The GitHub repository Agya-Aboagye-Otchere/CSCI-6379-3D-Printing-Defect-Detection-and-Correction contains a labelled image folder "processed" with 6 categories: bed adhesion, layer shifting, over extrusion, stringing, under extrusion, warping. Examples follow, each with its label.

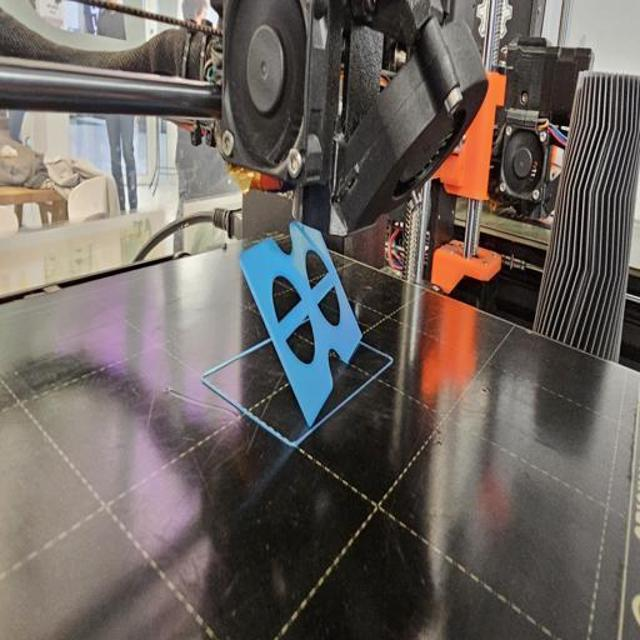
Label: bed adhesion

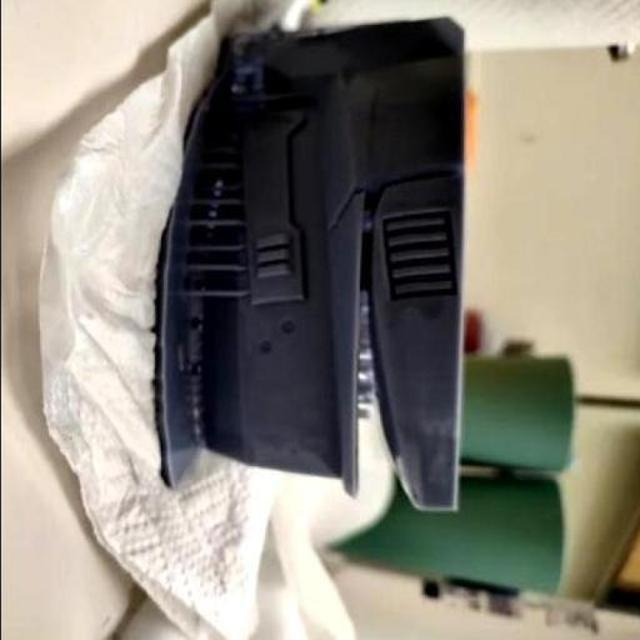
Label: warping

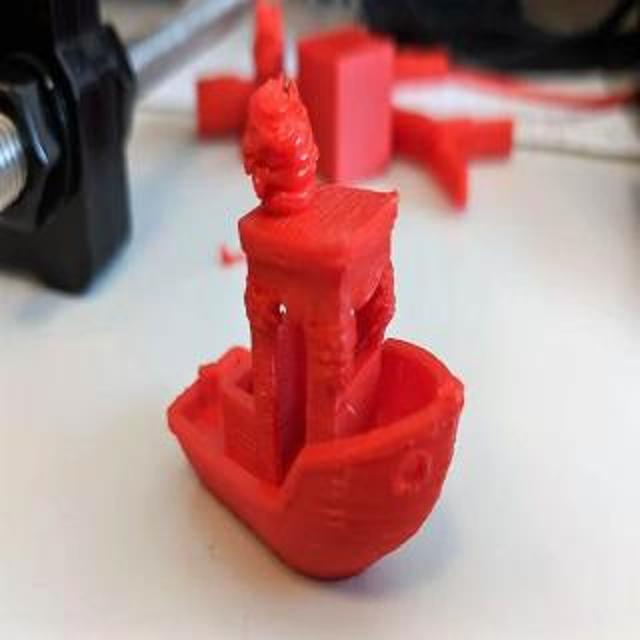
Label: over extrusion

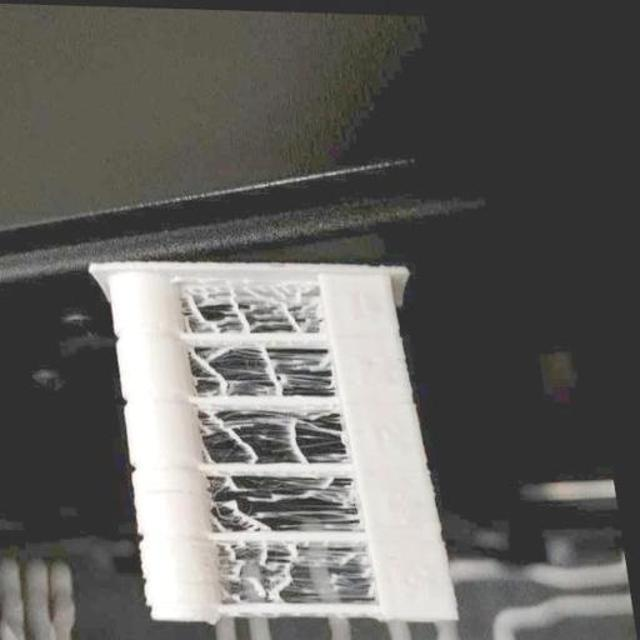
Label: stringing

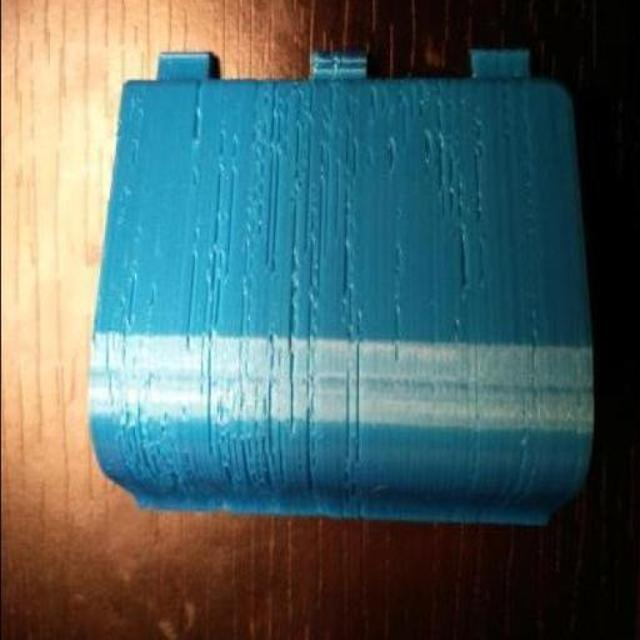
Label: under extrusion

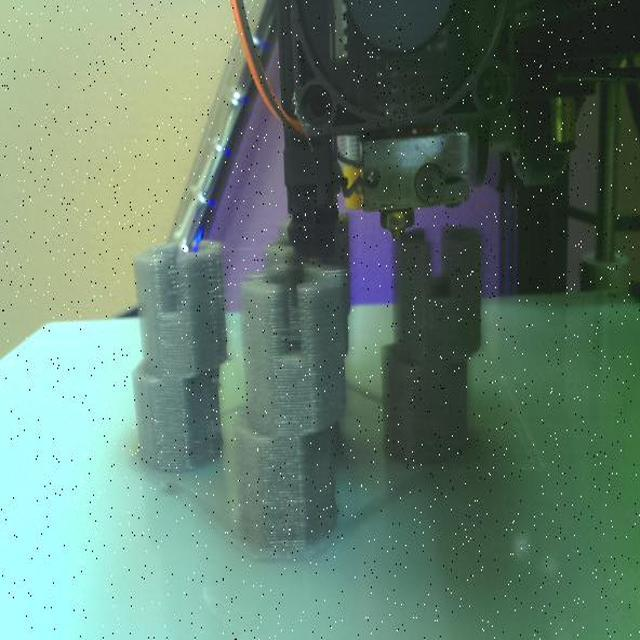
Label: layer shifting
